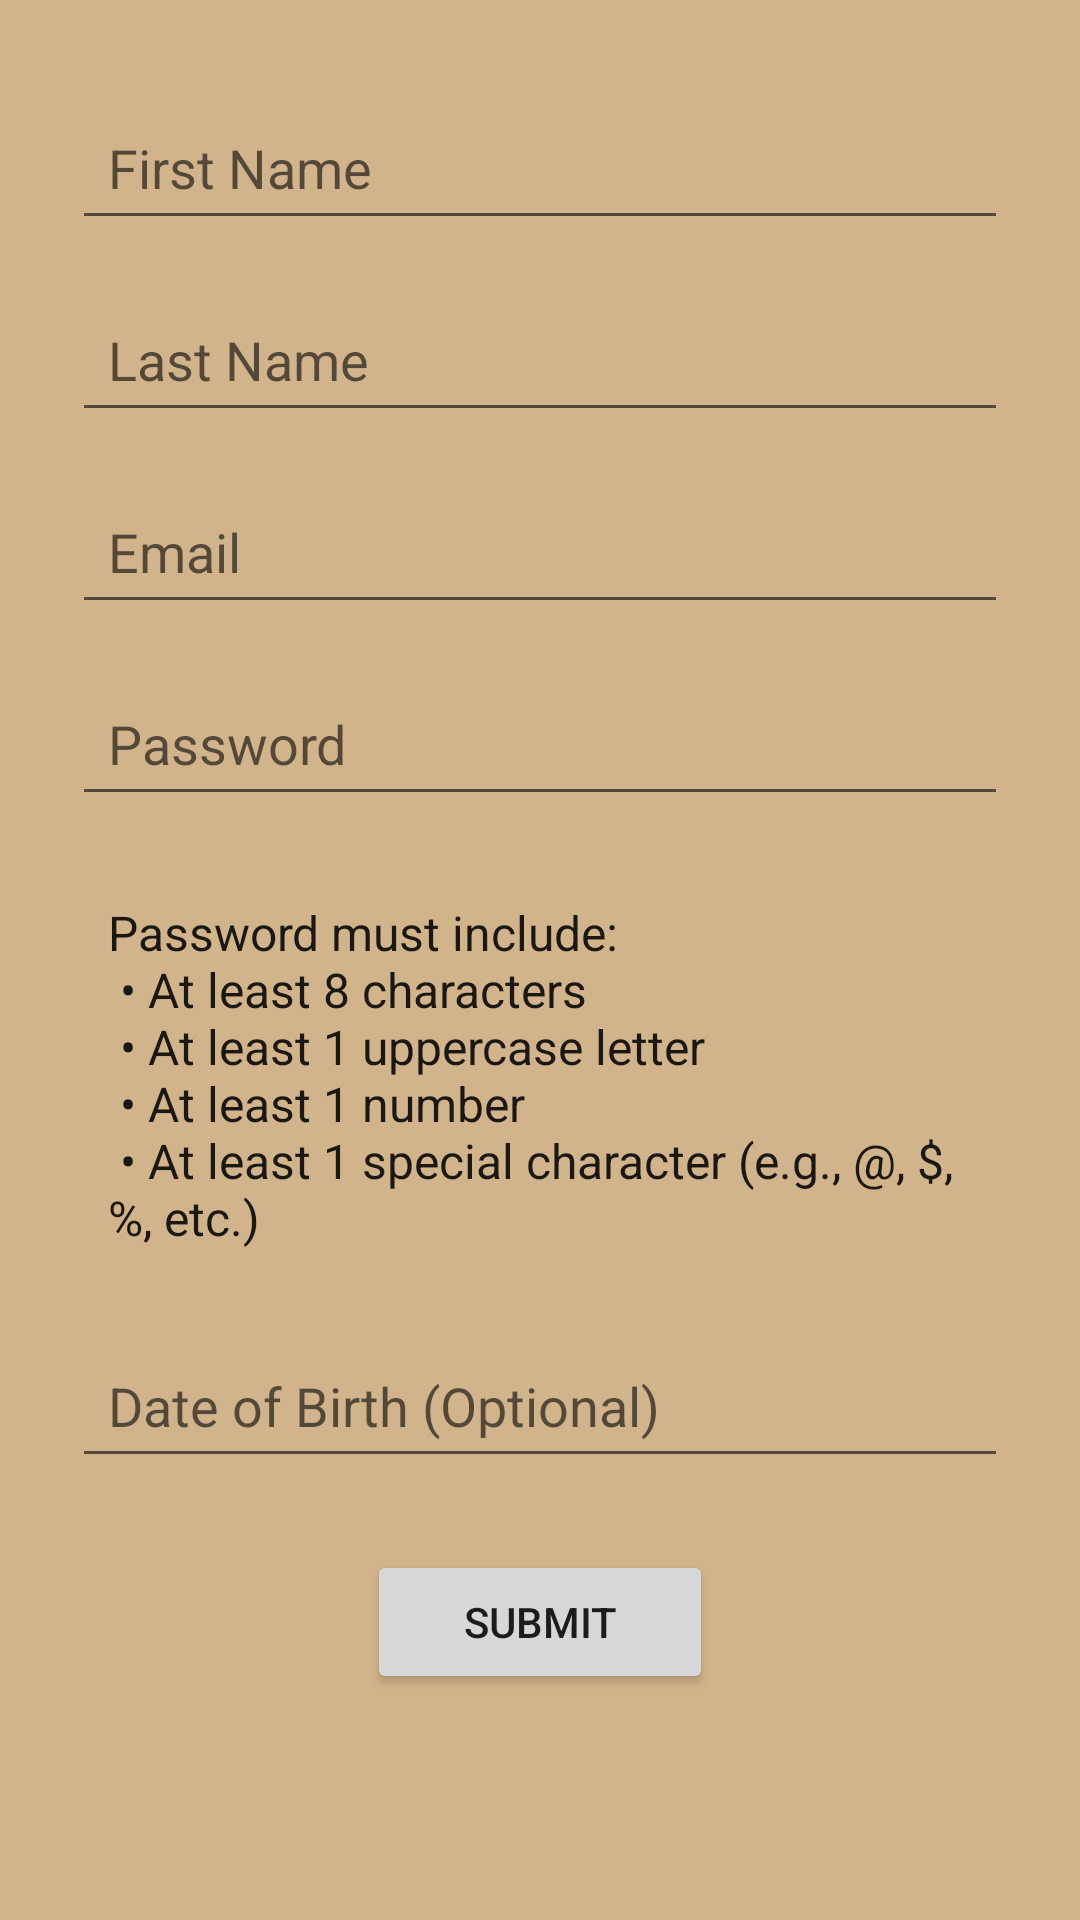

Reconstruct the res/layout file that produces this screen, plus the resources it refers to.
<!-- AndroidManifest.xml: application theme Theme.Group5PHFT -->
<!-- res/layout/activity_register.xml -->
<ScrollView xmlns:android="http://schemas.android.com/apk/res/android"
    android:layout_width="match_parent"
    android:layout_height="match_parent"
    android:padding="16dp"
    android:background="@color/app_background">

    <LinearLayout
        android:layout_width="match_parent"
        android:layout_height="wrap_content"
        android:orientation="vertical"
        android:padding="8dp"
        android:gravity="center_horizontal">

        <EditText
            android:id="@+id/etFirstName"
            android:layout_width="match_parent"
            android:layout_height="48dp"
            android:hint="@string/hint_first_name"
            android:inputType="text"
            android:autofillHints="name"
            android:padding="12dp"
            android:layout_marginVertical="8dp"
            android:maxWidth="600dp" />

        <EditText
            android:id="@+id/etLastName"
            android:layout_width="match_parent"
            android:layout_height="48dp"
            android:hint="@string/hint_last_name"
            android:inputType="text"
            android:autofillHints="name"
            android:padding="12dp"
            android:layout_marginVertical="8dp"
            android:maxWidth="600dp" />

        <EditText
            android:id="@+id/etEmail"
            android:layout_width="match_parent"
            android:layout_height="48dp"
            android:hint="@string/hint_email"
            android:inputType="textEmailAddress"
            android:autofillHints="emailAddress"
            android:padding="12dp"
            android:layout_marginVertical="8dp"
            android:maxWidth="600dp" />

        <EditText
            android:id="@+id/etPassword"
            android:layout_width="match_parent"
            android:layout_height="48dp"
            android:hint="@string/hint_password"
            android:inputType="textPassword"
            android:autofillHints="password"
            android:padding="12dp"
            android:layout_marginVertical="8dp"
            android:maxWidth="600dp" />

        
        <TextView
            android:id="@+id/tvPasswordRequirements"
            android:layout_width="match_parent"
            android:layout_height="wrap_content"
            android:padding="12dp"
            android:layout_marginVertical="8dp"
            android:text="@string/password_requirements"
            android:textAppearance="?attr/textAppearanceListItem"/>

        <EditText
            android:id="@+id/etDob"
            android:layout_width="match_parent"
            android:layout_height="48dp"
            android:hint="@string/hint_dob"
            android:inputType="date"
            android:autofillHints="birthDate"
            android:padding="12dp"
            android:layout_marginVertical="8dp"
            android:maxWidth="600dp" />

        <Button
            android:id="@+id/btnSubmit"
            android:layout_width="wrap_content"
            android:layout_height="48dp"
            android:text="@string/btn_submit"
            android:layout_marginTop="16dp"
            android:layout_gravity="center"
            android:paddingHorizontal="32dp" />
    </LinearLayout>
</ScrollView>
<!-- resources referenced by this layout -->
<resources>
  <color name="app_background">#D2B48C</color>
  <string name="btn_submit">Submit</string>
  <string name="hint_dob">Date of Birth (Optional)</string>
  <string name="hint_email">Email</string>
  <string name="hint_first_name">First Name</string>
  <string name="hint_last_name">Last Name</string>
  <string name="hint_password">Password</string>
  <string name="password_requirements">
      Password must include:\n
      • At least 8 characters\n
      • At least 1 uppercase letter\n
      • At least 1 number\n
      • At least 1 special character (e.g., @, $, %, etc.)
  </string>
  <style name="Theme.Group5PHFT" parent="Theme.MaterialComponents.DayNight.DarkActionBar">
          
          <item name="colorPrimary">@color/black</item>
          <item name="colorPrimaryVariant">@color/black</item>
          <item name="colorOnPrimary">@color/white</item>
          
          <item name="colorSecondary">@color/teal_200</item>
          <item name="colorSecondaryVariant">@color/teal_700</item>
          <item name="colorOnSecondary">@color/black</item>
          
          <item name="android:statusBarColor">?attr/colorPrimaryVariant</item>
          
      </style>
  <color name="black">#FF000000</color>
  <color name="white">#FFFFFFFF</color>
  <color name="teal_200">#FF03DAC5</color>
  <color name="teal_700">#FF018786</color>
</resources>
